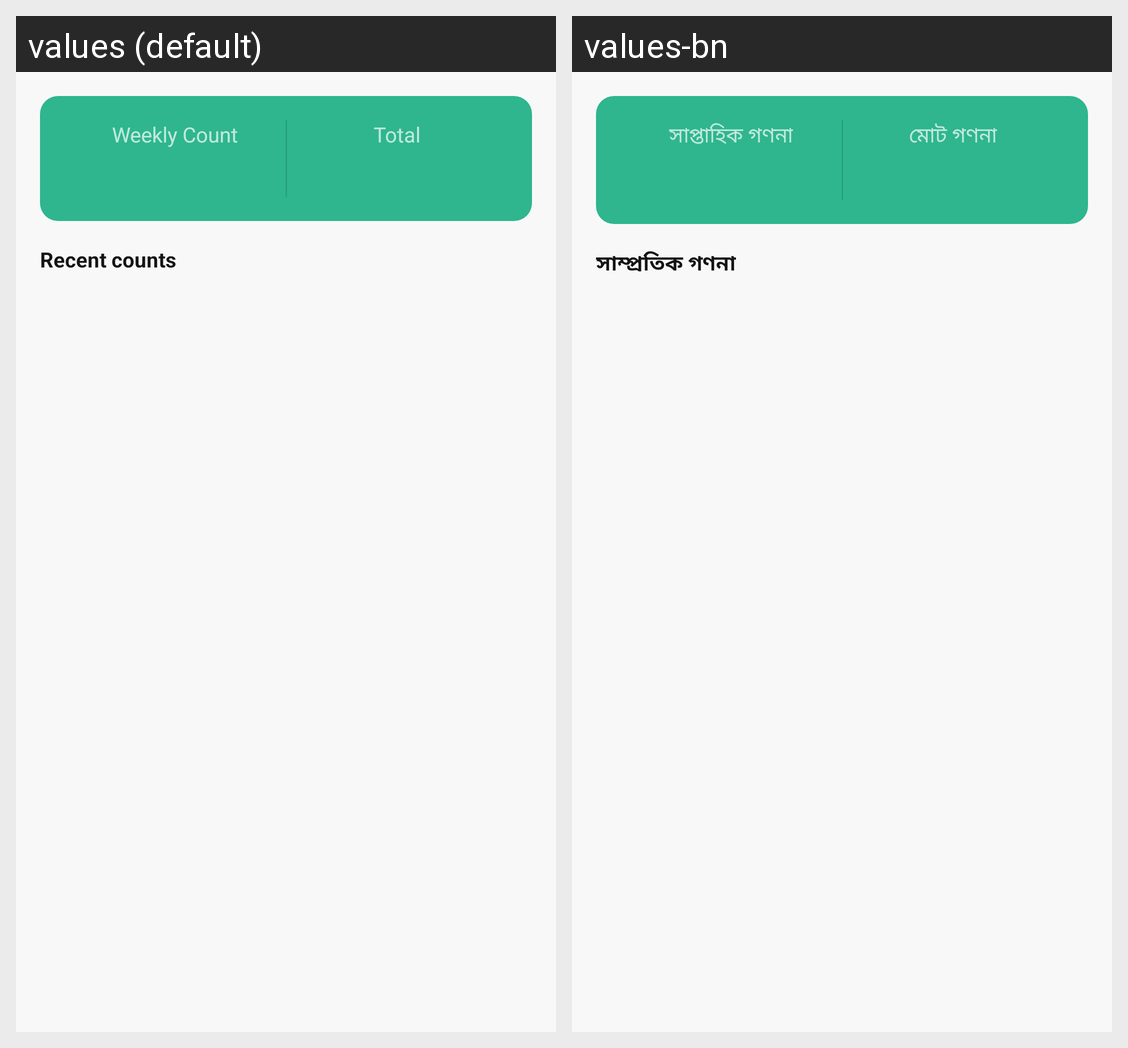

The Android screen above is rendered under two locales of the same app. Produce the string resources it draws, with the default and per-locale values.
Android screen res/layout/fragment_tasbeeh_weekly_count.xml rendered under 2 locales, left to right: values (default), values-bn. Device: Nexus 5 (rendered at 1080×1920; each locale shown at half size, 540×960, under a caption strip naming it); theme Theme.MaterialComponents.DayNight.NoActionBar.
Strings drawn on this screen, with the default value and each locale's value (text and hints the layout hard-codes, and strings that could not be matched under every locale, appear in the picture but are not listed):

weekly_count
  values: Weekly Count
  values-bn: সাপ্তাহিক গণনা

total_count
  values: Total
  values-bn: মোট গণনা

recent_counts
  values: Recent counts
  values-bn: সাম্প্রতিক গণনা
